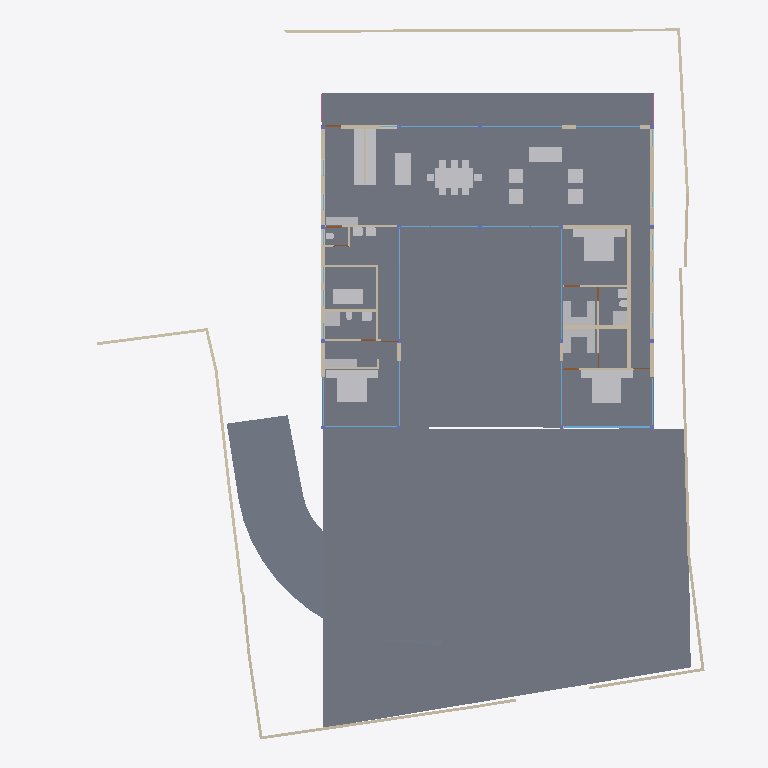
Plan cut of the same IFC building model at storey '00' (level 0.00 m, cut at 1.40 m), seen from above with north up, elements coloured by IFC class: 40 walls (beige), 36 other elements (light grey), 15 windows (light blue), 4 slabs (grey), 4 doors (brown), 1 railing (pink). Cut surfaces are drawn darker.
Extent 40.0 m × 44.4 m × 7.6 m (x, y, z). Storeys (5): BF at -2.55 m; 00 at 0.00 m; GF at 0.45 m; GF Lintel at 3.15 m; FF at 3.65 m. Elements (196): 54 IfcWall, 35 IfcWindow, 24 IfcFurniture, 17 IfcBeam, 17 IfcColumn, 17 IfcSlab, 10 IfcDoor, 9 IfcSanitaryTerminal, 5 IfcFurnishingElement, 3 IfcCovering, 2 IfcStairFlight, 1 IfcRailing.

HEADER;
FILE_DESCRIPTION(('ViewDefinition [CoordinationView]'),'2;1');
FILE_NAME('Manilal.ifc','2025-01-01T19:39:29+05:30',(''),(''),'IfcOpenShell 0.8.0','Bonsai 0.8.0','');
FILE_SCHEMA(('IFC4X3'));
ENDSEC;
DATA;
#1480=IFCPROJECT('2TuuvCHJz54PsFPcraEbH$',$,'My Project',$,$,$,$,(#3,#128),#1481);
#3305=IFCSITE('0lpfVeOW52QfroqLYyHNY2',$,'My Site',$,$,#26,$,$,$,$,$,$,$,$);
#22021=IFCSITE('3bEIgyqTrDuwi1cEDDCOva',$,'Site',$,$,#22364,#22354,$,$,$,$,$,$,$);
#3313=IFCBUILDING('0MzaWOaS178x5FMqOflU3C',$,'My Building',$,$,#25,$,$,$,$,$,$);
#2081=IFCBUILDINGSTOREY('09kFoqoxrCvB1_fcEsMZsQ',$,'GF',$,$,#217,$,$,$,$);
#2986=IFCBUILDINGSTOREY('0zoFHJ9PnFW80M$mIVDQW3',$,'BF',$,$,#14477,$,$,$,$);
#17145=IFCBUILDINGSTOREY('0MckaoTknA3edZMUNhTyAK',$,'FF',$,$,#17254,$,$,$,$);
#20035=IFCBUILDINGSTOREY('3LpnsPikv4mRTBpfC3WQtx',$,'00',$,$,#20051,$,$,$,$);
#23582=IFCBUILDINGSTOREY('0DtUgpQ1b6nBmkLmvc_ehu',$,'GF Lintel',$,$,#23767,$,$,$,$);
#20004=IFCSLAB('2GmqP$Wiz2HBtZ3_3kNDpG',$,'Slab',$,$,#20401,#20015,$,$);
#2047=IFCSLAB('0o4IYvr$r5a9xXip1qf77x',$,'Slab',$,$,#2048,#2052,$,$);
#19980=IFCSLAB('0gBflP6QrCERrajZS4Jcb5',$,'Slab',$,$,#20003,#19995,$,$);
#29284=IFCSLAB('3iSMNRhjn6RxAf9MsQotHf',$,'Slab',$,$,#46126,#29295,$,$);
#7058=IFCFURNITURE('29pE85kkP97uASnGdXI9bH',$,'Furniture',$,$,#7265,#7090,$,$);
#28303=IFCWALL('27XUrfdFf8NB4WaAp9CQAl',$,'Wall',$,$,#28458,#28314,$,$);
#11846=IFCFURNITURE('39rrc9a3PCpOjz$eiTdf$W',$,'Furniture',$,$,#11956,#11878,$,$);
#12030=IFCFURNITURE('3B8s7E7fjDlO_NqnYQjYof',$,'Furniture',$,$,#33408,#12043,$,$);
#11957=IFCFURNITURE('2J33rbez11iRfVrYceM8DY',$,'Furniture',$,$,#12029,#11970,$,$);
#28928=IFCWALL('0FnkLDqRLEbe$2Cj2b_3Yy',$,'Wall',$,$,#29014,#28939,$,$);
#3805=IFCWALL('2m21DN_zz0gvlfwzs2sCpW',$,'Wall',$,$,#7760,#3825,$,$);
#28507=IFCFURNISHINGELEMENT('2qQryOTgj219SMJ7P_uMmY',$,'FurnishingElement',$,$,#28802,#28539,$);
#28561=IFCFURNISHINGELEMENT('2h8RQgk$j4rAz9D7Dsxu8o',$,'FurnishingElement',$,$,#46106,#28574,$);
#19509=IFCFURNISHINGELEMENT('1wEKKIVzjDLeDjVjJGXiki',$,'FurnishingElement',$,$,#29307,#19541,$);
#7098=IFCFURNITURE('3MXk8gWif1ohE$RfY6DOqq',$,'Furniture',$,$,#7270,#7130,$,$);
#26216=IFCWALL('0OsEPs_bHDiuVXt9yc07Ua',$,'Wall',$,$,#28368,#26227,$,$);
#26337=IFCWALL('0dMaumaK11Re$pxoZyVSQ9',$,'Wall',$,$,#27501,#26348,$,$);
#31664=IFCFURNITURE('3u955XydT70hbs66JHvwOw',$,'Furniture',$,$,#45968,#31696,$,$);
#44057=IFCWALL('1nWrLatmX5UucIWFwHwqn7',$,'Wall',$,$,#44218,#44077,$,$);
#25980=IFCWALL('21BewHu4D5mxAIRCfh_HLz',$,'Wall',$,$,#26113,#25991,$,$);
#37612=IFCWALL('2oouJeu9XF0PkUjeEvxQOm',$,'Wall',$,$,#37740,#37632,$,$);
#35319=IFCWALL('2ecVpX7frBE9HnXe73i5Ta',$,'Wall',$,$,#38029,#35339,$,$);
#36042=IFCWALL('2FDZc$1Z57bgSDQnhsHhc1',$,'Wall',$,$,#36253,#36062,$,$);
#45466=IFCWALL('3vcJgm8I5DVxPiaRjgAfi6',$,'Wall',$,$,#45548,#45477,$,$);
#27060=IFCWALL('10l$0x7lzBbBMMGF1qxI0s',$,'Wall',$,$,#27511,#27071,$,$);
#27353=IFCWALL('2Y2Bm57Cb8Exxz7st0aRUc',$,'Wall',$,$,#27521,#27364,$,$);
#26619=IFCWALL('0FMxrmeoPF7x0oR7G9$aVh',$,'Wall',$,$,#27506,#26630,$,$);
#25887=IFCWALL('3DOK2PUDn3QwM2HLeZR6QD',$,'Wall',$,$,#29151,#25894,$,$);
#26581=IFCWALL('1BJSGVRrzEK97cy18zIEvj',$,'Wall',$,$,#26618,#26592,$,$);
#36774=IFCFURNITURE('1f9tLB4VnBlv5oO0bdcolz',$,'Furniture',$,$,#36953,#36806,$,$);
#36979=IFCFURNITURE('0Pm_4GfKv2mQsXch5x2WwC',$,'Furniture',$,$,#37278,#36992,$,$);
#37279=IFCFURNITURE('1EqBHW51v1NQY65qsTLCcP',$,'Furniture',$,$,#37454,#37292,$,$);
#2037=IFCWALL('2UVtoYL$14dgND2FpfCTNX',$,'Wall',$,$,#7688,#2042,$,$);
#7853=IFCWALL('27UD4TXAD7ihl0Wy7NK4TU',$,'Wall',$,$,#37968,#7873,$,$);
#45989=IFCFURNITURE('3s8QuYpxD3IhCaAONdcZyC',$,'Furniture',$,$,#46141,#46002,$,$);
#7183=IFCFURNITURE('0I7Hp4EB58Eh801L1SZ2MY',$,'Furniture',$,$,#7229,#7196,$,$);
#26134=IFCWALL('3i_YpJFe9529T2L9L4$CKB',$,'Wall',$,$,#27496,#26145,$,$);
#7138=IFCFURNITURE('07u5w712j3mw4b0aBksq9x',$,'Furniture',$,$,#7182,#7170,$,$);
#7204=IFCFURNITURE('0w5hTHOp59R8PIefbPbOxu',$,'Furniture',$,$,#7275,#7217,$,$);
#12894=IFCSANITARYTERMINAL('3xh$jYsPrCdfbzsoMPaU7d',$,'SanitaryTerminal',$,$,#36958,#12907,$,$);
#24767=IFCWALL('3seXGpTSL6XhvyF$KjqKBZ',$,'Wall',$,$,#24907,#24787,$,$);
#7230=IFCFURNITURE('257RdHH05EBOcTJGwoEUlD',$,'Furniture',$,$,#7280,#7243,$,$);
#12729=IFCSANITARYTERMINAL('0UKEaQ9Tn4MRHW837EcL3f',$,'SanitaryTerminal',$,$,#37449,#12761,$,$);
#23385=IFCWINDOW('3liBQwp293KPogKKZ10Jtg',$,'Window',$,$,#43755,#43696,$,$,$,$,$,$);
#26770=IFCWALL('27WVA19Qv4efvQm6cWiqsn',$,'Wall',$,$,#26867,#26781,$,$);
#1256=IFCWALL('3lCTnZM_XFn9QCb3frIzB4',$,'Wall',$,$,#36565,#1262,$,$);
#33135=IFCWALL('0nbs2dVDH7iRh8XTg1CqjR',$,'Wall',$,$,#36726,#33155,$,$);
#1342=IFCWALL('1zYAwAgZ94A9q2Xf$lP7Cn',$,'Wall',$,$,#35925,#1343,$,$);
#1526=IFCWALL('1CCeDmF7D6CgViS7R2QfSU',$,'Wall',$,$,#23334,#1527,$,$);
#37213=IFCFURNITURE('0ZsMr5SgX4i9_LvD6KNu7M',$,'Furniture',$,$,#37245,#37226,$,$);
#37246=IFCFURNITURE('0iZLW$5Tb4cftat_06nqus',$,'Furniture',$,$,#37304,#37259,$,$);
#37305=IFCFURNITURE('1nOtiQUDzDPOono6L$kwCr',$,'Furniture',$,$,#37459,#37318,$,$);
#37333=IFCFURNITURE('3lepHPEHD6IRyIsWCHn3nv',$,'Furniture',$,$,#37464,#37346,$,$);
#29068=IFCWALL('0ANwf3v498sedqkWZL6_z7',$,'Wall',$,$,#45530,#29079,$,$);
#27098=IFCWALL('2qQNxnpy98iB6JMyhLi2FK',$,'Wall',$,$,#27516,#27109,$,$);
#1112=IFCWALL('0ZJZVj_BPB0RhymVqZDjrB',$,'Wall',$,$,#45167,#1118,$,$);
#46025=IFCWALL('3_n5vNidv469mEa41_hn3r',$,'Wall',$,$,#46095,#46045,$,$);
#1208=IFCWALL('1Hb8r5zuL4OAK8piaGgE3q',$,'Wall',$,$,#7784,#1214,$,$);
#1178=IFCWALL('3AfEJ0oVbCRebTpYg3hat2',$,'Wall',$,$,#36769,#1184,$,$);
#1150=IFCWALL('0aKvyba_z62RuKoTMxTg1q',$,'Wall',$,$,#35859,#1156,$,$);
#11978=IFCFURNITURE('2GNkki_F53svXIRizzljEt',$,'Furniture',$,$,#12081,#11991,$,$);
#7785=IFCWALL('3alb8PmNnBWRaq9wE7XFnt',$,'Wall',$,$,#9032,#7805,$,$);
#582=IFCWALL('0puYeWxQr6bfGaA8vxH1wQ',$,'Wall',$,$,#4126,#583,$,$);
#12946=IFCSANITARYTERMINAL('237pQbKSj1tg5CbkfQmNl1',$,'SanitaryTerminal',$,$,#36973,#12959,$,$);
#32932=IFCSANITARYTERMINAL('0alXl67Mz3UOHuHPJAAx8X',$,'SanitaryTerminal',$,$,#33458,#32945,$,$);
#11886=IFCFURNITURE('08t00vVFn2_PNEL0nmpi4V',$,'Furniture',$,$,#11930,#11918,$,$);
#11931=IFCFURNITURE('2JL5EreVn6NOEYfo807d0n',$,'Furniture',$,$,#12003,#11944,$,$);
#12004=IFCFURNITURE('02WBzZCzP2KAAtS0n6Ju_u',$,'Furniture',$,$,#12055,#12017,$,$);
#12056=IFCFURNITURE('1Tx$doZ9b7ixhiQ_gbtQd4',$,'Furniture',$,$,#33413,#12069,$,$);
#12082=IFCFURNITURE('1ijuMDyij9H8QL3CN8GtC4',$,'Furniture',$,$,#33418,#12095,$,$);
#31788=IFCSANITARYTERMINAL('1k$1F$QwDAaQd7DgWKkhJt',$,'SanitaryTerminal',$,$,#33453,#31801,$,$);
#1283=IFCWALL('3TMKTJOXP4kO7RGlBcguQ3',$,'Wall',$,$,#36693,#1289,$,$);
#12849=IFCSANITARYTERMINAL('1ztpUHwNv1MuVJRLc_toj6',$,'SanitaryTerminal',$,$,#12945,#12881,$,$);
#17817=IFCWINDOW('0K_TSDQ8z2xBSnirTZ56VX',$,'Window',$,$,#40858,#40814,$,$,$,$,$,$);
#17752=IFCWINDOW('27xwU_L9z1N8K65V5mWnWk',$,'Window',$,$,#40802,#40655,$,2.5,5.0,$,.SINGLE_PANEL.,$);
#639=IFCWALL('1wEyaVID18kwvx4VmqDD5O',$,'Wall',$,$,#42880,#640,$,$);
#17002=IFCWINDOW('3dY$LTDzL1V9Sf86htGC3E',$,'Window',$,$,#43863,#43643,$,2.5,4.5,$,$,$);
#45867=IFCWINDOW('2ITQQA3UX1gg8I8niCWSY4',$,'Window',$,$,#45988,#45898,$,2.5,4.5,$,$,$);
#42904=IFCWINDOW('0yG0aNsF5CdOTl1YRaiwT0',$,'Window',$,$,#42997,#43157,$,2.5,4.0,$,$,$);
#17882=IFCWINDOW('1LMk6qycf7ZBBgAT1E008M',$,'Window',$,$,#40274,#38897,$,$,$,$,$,$);
#25537=IFCWINDOW('0FOplP2JD2kRmePC4Pk0B9',$,'Window',$,$,#43930,#39045,$,$,$,$,$,$);
#25622=IFCWINDOW('03HgKoXUP97huBY23s7FSC',$,'Window',$,$,#43238,#43194,$,$,$,$,$,$);
#16231=IFCRAILING('1npn$05fXEax1P6iG1yjVF',$,'Railing',$,'FRAMELESS_PANEL',#16265,#16249,$,.USERDEFINED.);
#759=IFCWALL('2oaKXdvK5CSQabCZPFlcnS',$,'Wall',$,$,#23295,#760,$,$);
#12769=IFCSANITARYTERMINAL('2vdxbHG$XBkAinHNSDuSLM',$,'SanitaryTerminal',$,$,#12919,#12801,$,$);
#34870=IFCWINDOW('3114Sahsz6qxnepmk3atPk',$,'Window',$,$,#44056,#38517,$,$,$,$,$,$);
#7689=IFCWALL('0dxWKeo9r0A8LiqkBJOP0c',$,'Wall',$,$,#7779,#7709,$,$);
#28808=IFCWALL('3m8X89_nHEBQ3A$cO0dW30',$,'Wall',$,$,#28894,#28828,$,$);
#29664=IFCWINDOW('1HEBEgWRL3tO1pCgL$32S7',$,'Window',$,$,#41592,#41548,$,$,$,$,$,$);
#25686=IFCWINDOW('1UgXCtaA1DUBFpQsbjXAxO',$,'Window',$,$,#44248,#39267,$,$,$,$,$,$);
#17427=IFCWINDOW('0WNCgtehP23QAcrC16BDxC',$,'Window',$,$,#41540,#41496,$,$,$,$,$,$);
#12998=IFCSANITARYTERMINAL('1pCYUjjaX5yvTggnnvT9WB',$,'SanitaryTerminal',$,$,#33443,#13011,$,$);
#25457=IFCWINDOW('0wGf7PLdj6Se1mi8Sh7afr',$,'Window',$,$,#43915,#43871,$,$,$,$,$,$);
#12920=IFCSANITARYTERMINAL('0kpsmz29D8juUyM19Wtlly',$,'SanitaryTerminal',$,$,#36963,#12933,$,$);
#42784=IFCWINDOW('1X8uCygFf1TRSEXVdpbnd0',$,'Window',$,$,#43584,#42815,$,2.5,3.0,$,$,$);
#32778=IFCWALL('38$i0XacH6GQmJJVqzqXAJ',$,'Wall',$,$,#36391,#32798,$,$);
#28649=IFCDOOR('2d$ZxQumn8_uDNm0m9BynD',$,'Door',$,$,#28730,#28680,$,2.09999990463257,1.0,$,$,$);
#33322=IFCDOOR('3Z$ZtzBaT7quIsSo_g_YQn',$,'Door',$,$,#46024,#33353,$,2.09999990463257,1.0,$,$,$);
#9033=IFCDOOR('1G5Su1EVTF8AbsbEytgRBM',$,'Door',$,$,#36923,#9065,$,2.09999990463257,1.0,$,$,$);
#9116=IFCDOOR('0HKc9Pc_X5Jfo9vKdPFEaJ',$,'Door',$,$,#13139,#9147,$,2.09999990463257,1.0,$,$,$);
ENDSEC;